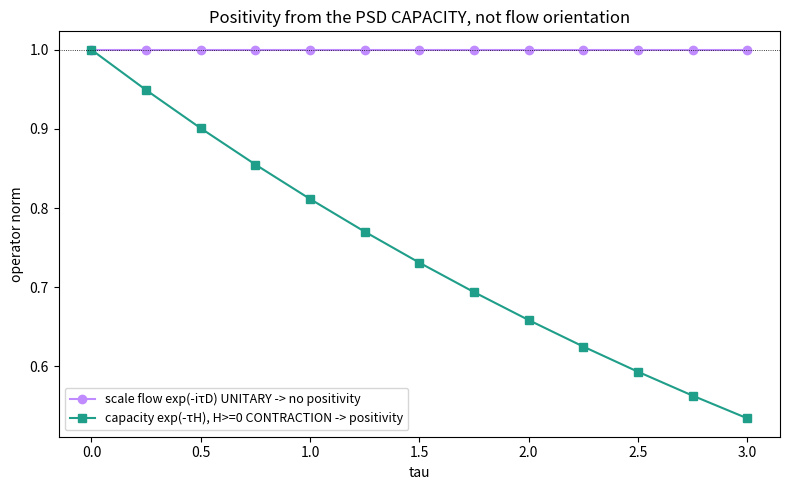

Write the Python code that produced this figure. (Note: this script raises an exception after producing the figure.)
import numpy as np, math, matplotlib; matplotlib.use('Agg'); import matplotlib.pyplot as plt
from scipy.linalg import expm
N=48; du=16.0/(N-1); off=np.ones(N-1)/(2*du)
D=np.diag(-1j*off,1)+np.diag(1j*off,-1)
H=D.conj().T@D+0.2*np.eye(N)
taus=np.linspace(0,3,13)
flow=[float(np.linalg.norm(expm(-1j*t*D),2)) for t in taus]
capn=[float(np.linalg.norm(expm(-t*H),2)) for t in taus]
fig,ax=plt.subplots(figsize=(8,5))
ax.plot(taus,flow,'o-',color='#c08bff',label='scale flow exp(-iτD) UNITARY -> no positivity')
ax.plot(taus,capn,'s-',color='#1f9e89',label='capacity exp(-τH), H>=0 CONTRACTION -> positivity')
ax.axhline(1,color='k',lw=0.6,ls=':'); ax.set_xlabel('tau'); ax.set_ylabel('operator norm')
ax.set_title('Positivity from the PSD CAPACITY, not flow orientation')
ax.legend(fontsize=9); fig.tight_layout(); fig.savefig('outputs/figures/flow_vs_capacity_norms.png',dpi=110); plt.close(fig)
print("OK", flow[0], round(flow[-1],3), round(capn[-1],3))
